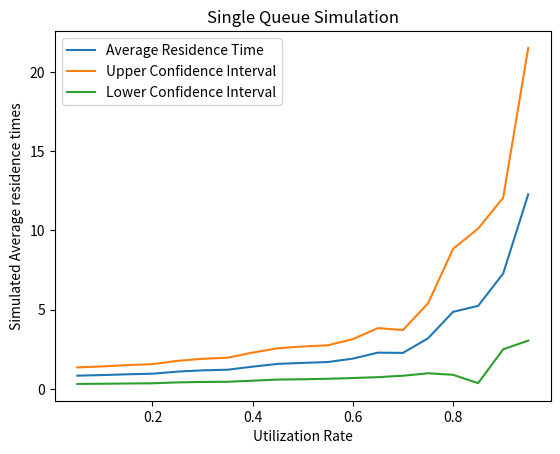

Write the Python code that produced this figure.
# Confidence.py is a modified version of mm1 solution
# Intent is to solve the confidence intervals problem in sprint 4
# CMS 380
# [redacted]

# Standard matplotlib import
import matplotlib
matplotlib.use('Agg')
from matplotlib import pyplot as plt

# Math imports
import math
from math import log
from random import random


#Calculates the variance of a list
def variance(x):
    """
    Calculate and return the variance of input list x
    """
    #Get the length
    n = len(x)
    
    #get the average
    mean = sum(x) / len(x)
    
    #Make a deviations list to store deviations
    deviations = []
    
    #Go thorugh list calculate deviations
    for i in x:
        deviation = (i - mean) ** 2
        deviations.append(deviation)
    
    #find variance
    variance = sum(deviations) / n
    
    return variance

# Calculate the standard_deviation using the variance   
def standard_deviation(x):
    """
    Calculate and return the standard deviation of input list x
    """
    standard_deviation = math.sqrt(variance(x))
    
    return standard_deviation
    

#--- Generate an exponential random variate
#
# Input: mu, the parameter of the exponential distribution
# Output: a value x drawn from the exponential distribution with rate mu
def rand_exp(mu):

    return -log(random()) / mu
    
    
#--- Simulate the M/M/1 queue
#
# Inputs:
#    arrival_rate
#    avg_service_time
#    n: number of simulated customers
#
# Output: the average residence time of customer in the queue
def simulate(arrival_rate, avg_service_time, n):
    # Generate interarrival times
    # use rand_exp to generate n interarrival times with parameter arrival_rate
    interarrival_times = [0] * n
    for i in range(1, n):
        interarrival_times[i] = rand_exp(arrival_rate)
        
    
    # Generate service times
    # use rand_exp to generate n service times with parameter 1 / avg_service_time
    service_times = [0] * n
    for i in range(0, n):
        service_times[i] = rand_exp(1 / avg_service_time)
        
    # Calculate arrival times
    # use interarrival times to calculate a list of arrival times
    arrival_times = [0] * n
    arrival_times[0] = 1
    for i in range(1, n):
        time = arrival_times[i - 1] + interarrival_times[i]
        arrival_times[i] = time

    # Initialize other lists
    enter_service_times = [0] * n
    departure_times = [0] * n
    
    # Setup for first arrival
    enter_service_times[0] = arrival_times[0]
    departure_times[0] = enter_service_times[0] + service_times[0]
    
    # Loop over all other arrivals
    for i in range(1, n):
        
        # calculate enter_service_times[i]
        enter_service_times[i] = max(arrival_times[i], departure_times[i - 1])
        # calculate departure_times[i]
        departure_times[i] = enter_service_times[i] + service_times[i]
        
    # Calculate residence times
    # calculate list of residence times
    residence_times = [0] * n
    for i in range(0, n):
        residence_times[i] = departure_times[i] - arrival_times[i]
        
    # return average residence time
    average_residence_time = sum(residence_times) / len(residence_times)
    return average_residence_time

def main():

    n = 1000
    arrival_rate = .05
    avg_service_time = 1
    
    
    # Create a list to track utilization rates
    utilization_list = []
    # Create a list to track average residence times
    y_bar_list = []
    # Create a list to track the Upper Confidence interval
    ucl_list = []
    # Create a list to track the lower confidence interrval
    lcl_list = []
    
    # Iterate for each arrival rate
    while arrival_rate < 1:
        # Make a list for the 5 simulates
        replications = [0] * 5
        for i in range(0, 4):
            replications[i] = simulate(arrival_rate, avg_service_time, n)
        
        # Find the average of the simulations    
        y_bar = sum(replications) / len(replications)
        
        # Add average to list of averages
        y_bar_list.append(y_bar)
        
        # Calculate the standard deviation of the list
        s = standard_deviation(replications)
        
        # Calculate the upper confidence interval and add to list
        UCL = y_bar + ((2.776 * s) / math.sqrt(5))
        ucl_list.append(UCL)
        
        # Calculate lower confidence interval and add to list
        LCL = y_bar - ((2.776 * s) / math.sqrt(5))
        lcl_list.append(LCL)
        
        # Calculate utilization rate and store it
        utilization = arrival_rate * avg_service_time
        utilization_list.append(utilization)
        
        #Increase the arrival rate
        arrival_rate = arrival_rate + .05
        
     # Create a new figure
    plt.figure()

    # Create line plots for simulated data
    plt.plot(utilization_list, y_bar_list, label = "Average Residence Time")
    plt.plot(utilization_list, ucl_list, label = "Upper Confidence Interval")
    plt.plot(utilization_list, lcl_list, label = "Lower Confidence Interval")
    
    # Make a legend
    plt.legend()
    
    # Title and axis labels
    plt.title('Single Queue Simulation')
    plt.xlabel('Utilization Rate')
    plt.ylabel('Simulated Average residence times')

    # Save the figure to a file
    plt.savefig('confidence_interval.pdf', bbox_inches='tight')
    

    
    
# Call main() when this program runs
if __name__ == '__main__':
    main()
